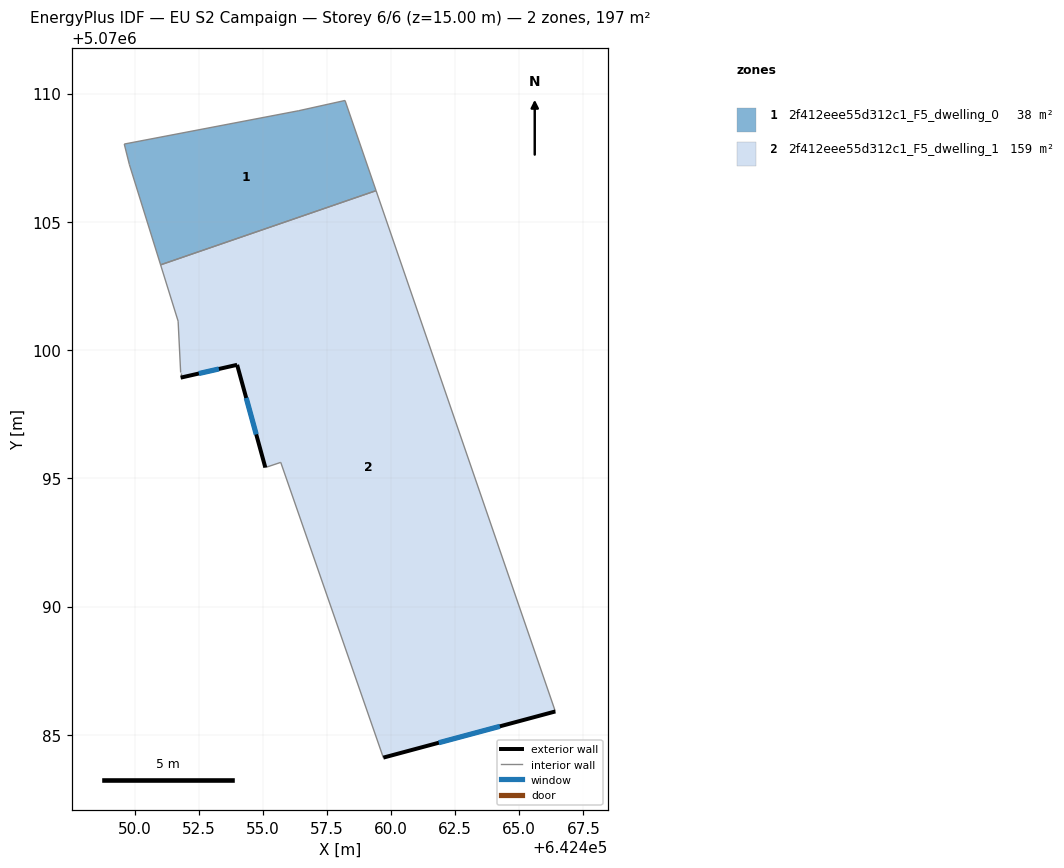
=== STOREY PLAN SPEC (per zone: floor XY polygon, exterior-wall plan segments, windows/doors) ===
zone 1: 2f412eee55d312c1_F5_dwelling_0  (37.9 m²)
  floor: (642458.21, 5070109.73) (642459.42, 5070106.21) (642451.02, 5070103.32) (642449.80, 5070107.23) (642449.60, 5070108.03) (642456.40, 5070109.33)
  interior walls: 6
zone 2: 2f412eee55d312c1_F5_dwelling_1  (159.4 m²)
  floor: (642459.42, 5070106.21) (642466.40, 5070085.91) (642459.70, 5070084.11) (642455.70, 5070095.62) (642455.10, 5070095.42) (642454.00, 5070099.42) (642451.80, 5070098.92) (642451.80, 5070099.12) (642451.70, 5070101.13) (642451.02, 5070103.32)
  exterior wall: (642454.00, 5070099.42) – (642455.10, 5070095.42)  [4.2 m]
    window: (642454.35, 5070098.13) – (642454.74, 5070096.71)  [1.6 m²]
  exterior wall: (642451.80, 5070098.92) – (642454.00, 5070099.42)  [2.3 m]
    window: (642452.51, 5070099.09) – (642453.29, 5070099.26)  [0.9 m²]
  exterior wall: (642459.70, 5070084.11) – (642466.41, 5070085.91)  [6.9 m]
    window: (642461.86, 5070084.69) – (642464.24, 5070085.33)  [2.6 m²]
  interior walls: 7

=== DERIVED (storey summary) ===
Building: EU S2 Campaign
Storey: 6 of 6  (floor level z = 15.00 m)
Storey gross floor area: 197.3 m²
Zones on this storey: 2
  - 2f412eee55d312c1_F5_dwelling_0: floor 37.9 m²
  - 2f412eee55d312c1_F5_dwelling_1: floor 159.4 m²; exterior wall 13.4 m (40.1 m²); 3 window(s) 5.1 m²; WWR 12.6%
Zone adjacency (shared interzone walls):
  - 2f412eee55d312c1_F5_dwelling_0 ↔ 2f412eee55d312c1_F5_dwelling_1